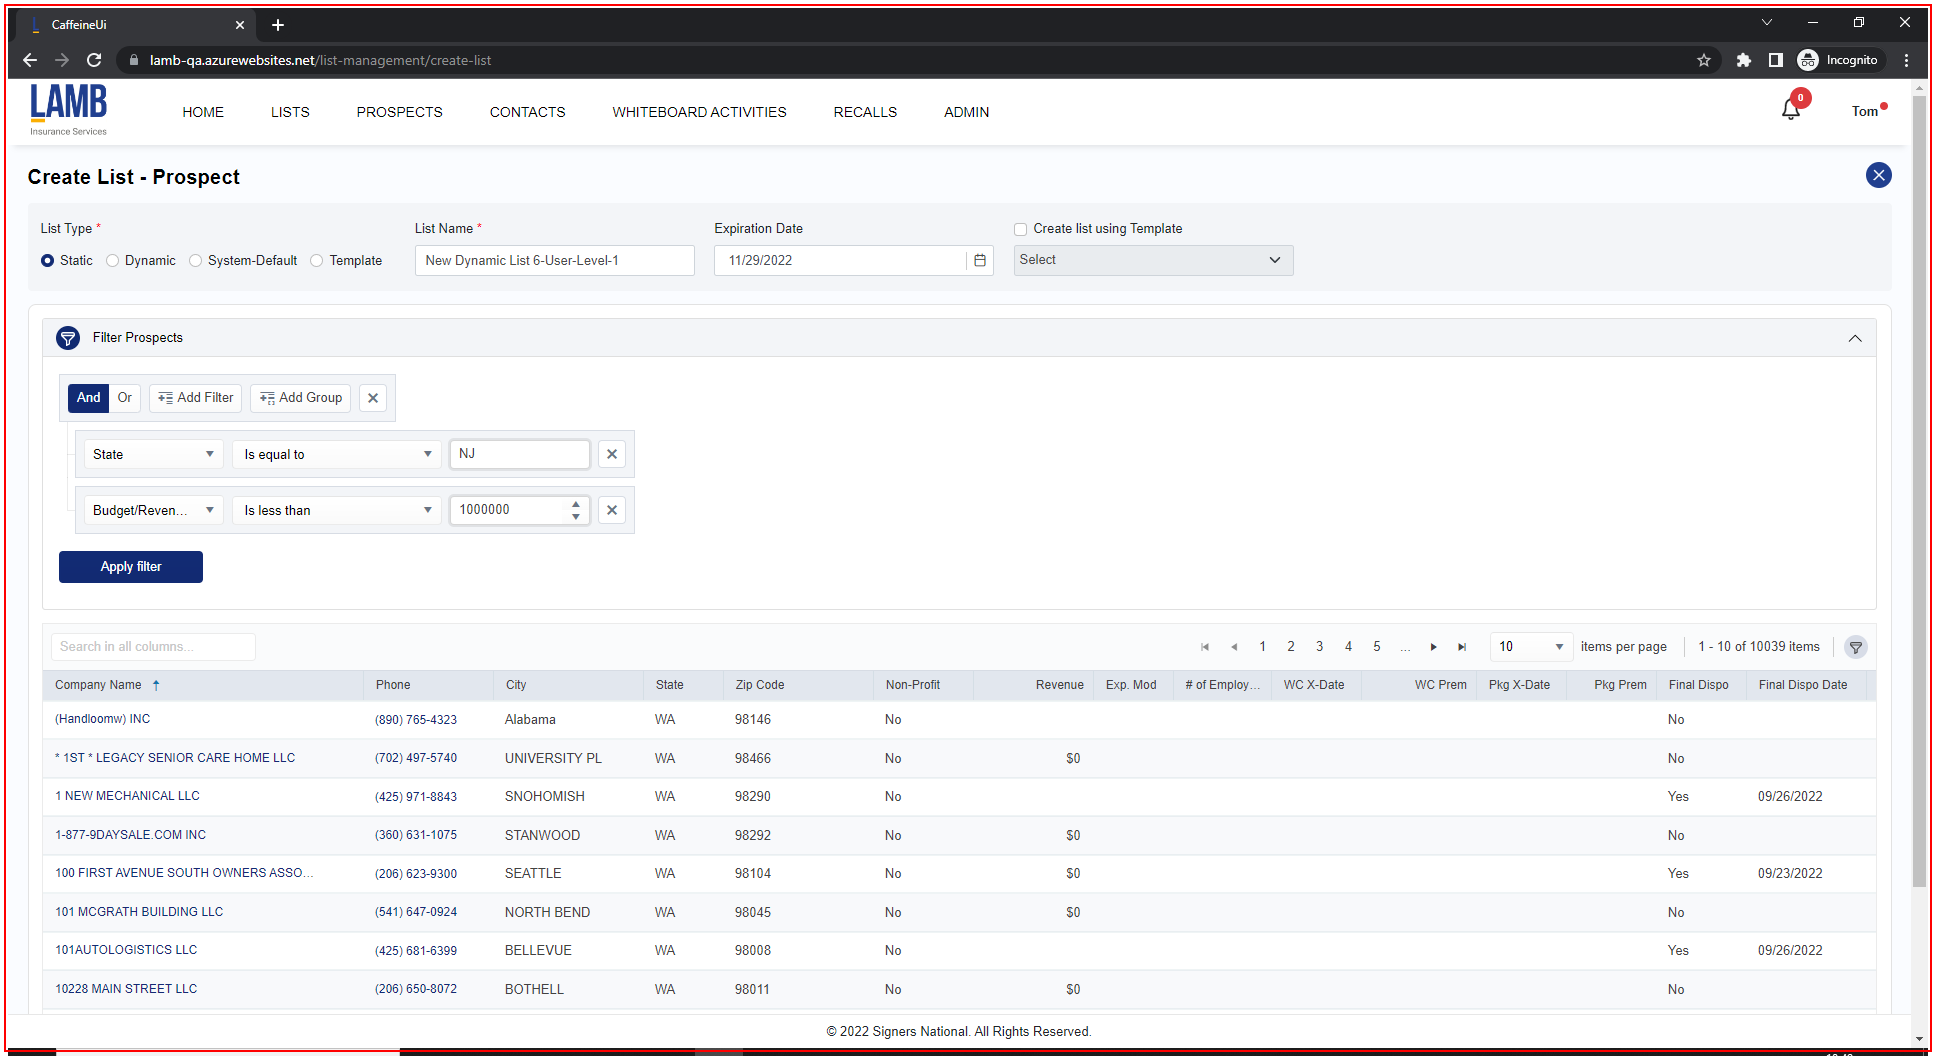
Task: Automation for caffiene website.
Workflow: Screenshot

Step 1: screenshot-of of the element in window 'CaffeineUi*' (chrome.exe)
